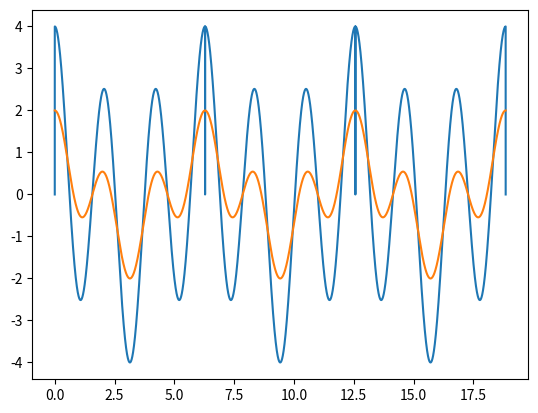

This chart was generated by the following Python code:
import numpy as np
import matplotlib.pyplot as plt
#https://numpydoc.readthedocs.io/en/latest/format.html


def diff_2(field, N, dx, order):
    """Made the derivate of a plane in one direction

    1. First derivate all the field 
    2. Then corrects the boundary values
    3. Return the derivate field

    Function used in the finite differences formulation
    for the seismic elastic wave equation

    Parameters
    ----------
    field : ndarray
        The field (Stress, Velocity ....)
    N : int
        Number of elements per row
    dx : number
        Delta x in the derivation
    order : int 
        Order of the differential operator

    Returns
    -------
    ndarray
        A ndarray with the second derivate of the field
    """
	
    #Validate order
    if order not in [2,4]:

        raise ValueError('Order not valid: {0}'.format(order)) 
        

    #Firts derivate all the field
    indexes = np.arange(0, len(field))

    prev_idxs = indexes - 1

    post_idxs = indexes + 1

    post_idxs[-1] = 0

    #For order 4
    #prev_prev_idxs = indexes - 2

    post_post_idxs = indexes + 2

    post_post_idxs[-2:] = 0

    c0 = 9.0/8.0

    c1 = 1.0/24.0

    dx_inv = 1/(dx)

    if order == 2:

        field_diff = field[post_idxs] - field

    elif order == 4:
        # @todo no da buenos resultados, revisar

        field_diff = (c0 * (field[post_idxs] - field) )
        + ( c1 *(field[post_post_idxs] - field[prev_idxs]) )

    ##Then corrects the boundary values
    boundary_idx = np.arange(0, len(field), N)

    # In order 2 the boundary index are iN and iN-1 (i integer)

    boundary_idx_prev = boundary_idx - 1

    field_diff[boundary_idx] = 0.0
    field_diff[boundary_idx_prev] = 0.0

    # In order 4 the boundary index are the same of order 2 plus iN+1 and iN-2 (i integer)
    if order == 4:
        boundary_idx_prev_prev = boundary_idx - 2
        boundary_idx_post = boundary_idx + 1
        boundary_idx_post[-1] = 0

        field_diff[boundary_idx_prev_prev] = 0.0
        field_diff[boundary_idx_post] = 0.0

    #Return the derivate field
    field_diff = dx_inv * field_diff

    return field_diff

dx = 0.001

x = np.arange(0,2 * np.pi,dx)

y = np.sin(x) + np.sin(x * 3)

y_diff = np.cos(x) + np.cos(x * 3)


field_diff_a = y_diff

field = y

N_rows = 3

for i in range(N_rows-1):
    field = np.concatenate((field,y))

    field_diff_a = np.concatenate((field_diff_a,y_diff))

field_diff_4 = diff_2(field, len(x), dx, 4)

field_diff_2 = diff_2(field, len(x), dx, 2)

x_plot = np.arange(0, dx * len(x) * N_rows, dx)

plt.plot(x_plot, field_diff_2)
#plt.plot(x_plot, field_diff_4)
plt.plot(x_plot, field_diff_a)
plt.show()
